Run: headless pygame with SDL's dummy video driver; simulated clock (each Clock.tick advances the game by its frame time, no real sleeping); random seed 0; keys injected as events and as key.get_pressed() state; no mouse input.
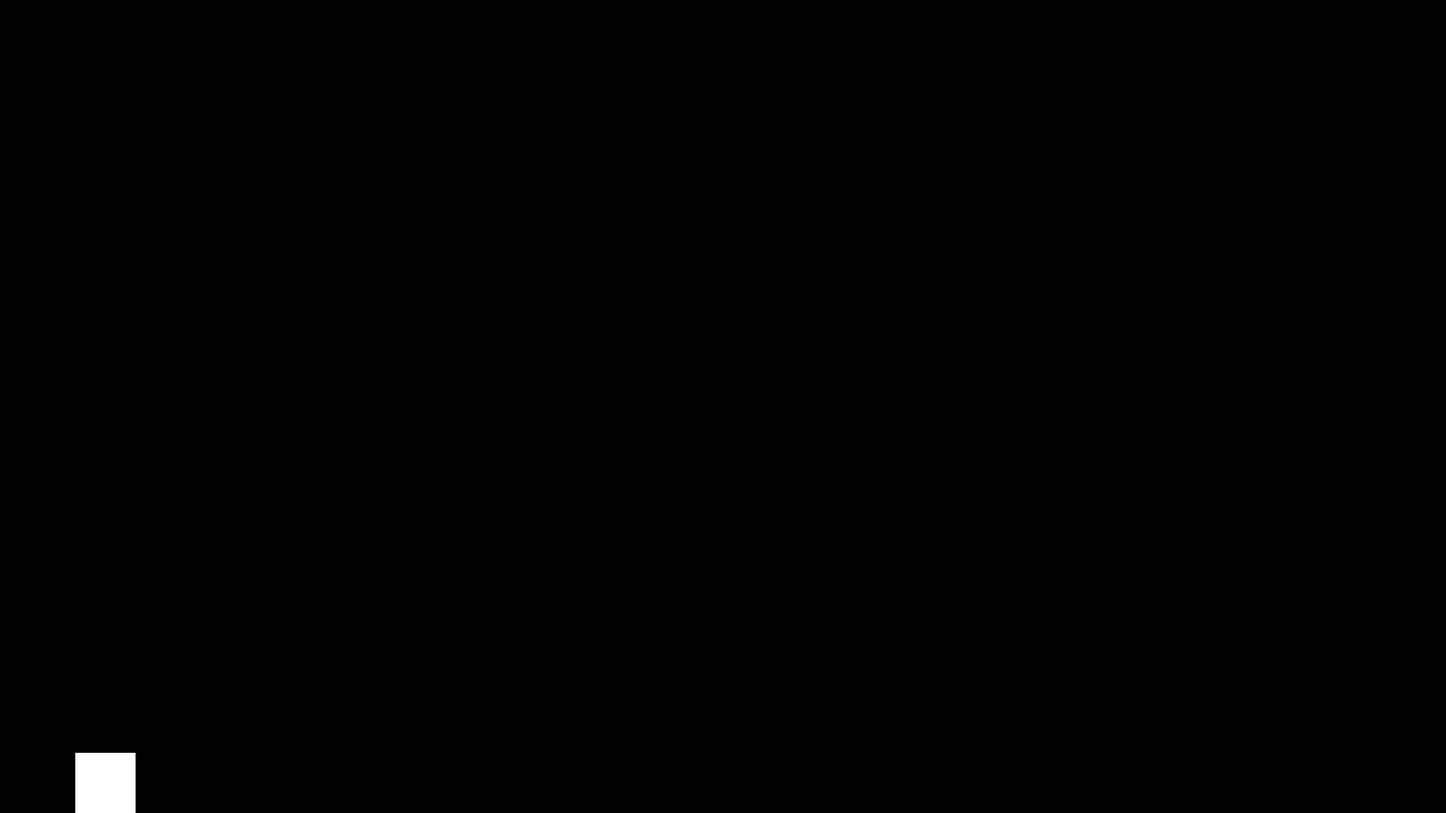
Frame 1 of 4 · flips 1–60 · no input
Frame 2 of 4 · flips 61–180 · tapped SPACE, RETURN · held RIGHT (→), D · screen unchanged from frame 1, image omitted
Frame 3 of 4 · flips 181–300 · held DOWN (↓), S · screen unchanged from frame 2, image omitted
Frame 4 of 4 · flips 301–420 · held LEFT (←), A, UP (↑), W · screen unchanged from frame 3, image omitted

The pygame program that drew these frames:

import pygame

# Константы
PLAYER_WIDTH = 80
PLAYER_HEIGHT = 80
WHITE = (255, 255, 255)
BLACK = (0, 0, 0)

# Определение класса Player
class Player(pygame.sprite.Sprite):
    def __init__(self, x, y):
        super().__init__()
        self.image = pygame.Surface((PLAYER_WIDTH, PLAYER_HEIGHT))
        self.image.fill(WHITE)
        self.rect = self.image.get_rect()
        self.rect.x = x
        self.rect.y = y
        self.speed = 5
        self.is_sliding = False
        self.original_height = PLAYER_HEIGHT
        self.original_y = self.rect.y
        self.slide_distance = 100

    def update(self, keys):
        if keys[pygame.K_LCTRL]:
            if not self.is_sliding:
                self.is_sliding = True
                self.rect.height = self.original_height // 2
                self.rect.y = self.original_y + self.original_height // 2
                self.slide_distance = 100  # Сброс значения slide_distance для нового подката

        if self.is_sliding:
            if self.slide_distance > 0:
                self.rect.x += self.speed
                self.slide_distance -= self.speed
            else:
                self.is_sliding = False
                self.rect.height = self.original_height
                self.rect.y = self.original_y

# Инициализация Pygame
pygame.init()

# Создание экрана
SCREEN_WIDTH = 1920
SCREEN_HEIGHT = 1080
screen = pygame.display.set_mode([SCREEN_WIDTH, SCREEN_HEIGHT])

player = Player(100, SCREEN_HEIGHT - PLAYER_HEIGHT)

clock = pygame.time.Clock()
done = False

while not done:
    for event in pygame.event.get():
        if event.type == pygame.QUIT:
            done = True

    keys = pygame.key.get_pressed()
    player.update(keys)

    screen.fill(BLACK)
    pygame.draw.rect(screen, WHITE, player.rect)
    pygame.display.flip()
    clock.tick(60)

pygame.quit()
